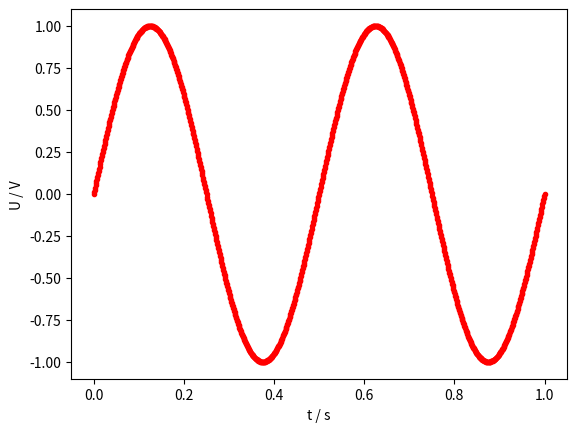

Write Python code to recreate this figure.
import numpy as np
import matplotlib.pyplot as plt

x = np.linspace(0, 1, 1000)

fig, ax = plt.subplots()

ax.plot(x, np.sin(4 * np.pi * x), color='red', marker='.')

ax.set(
    xlabel="t / s",
    ylabel="U / V",
)

fig.savefig("plot.pdf")
